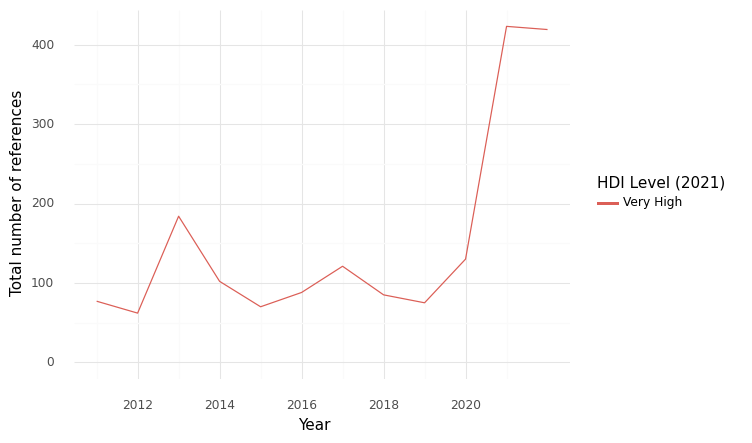

Data behind this chart, as committed beside it:
, HDI Level (2021), Year, intersection, climate, health, sum
0, Very High, 2011, 77.0, 840.0, 1850, 2767
1, Very High, 2012, 62.0, 715.0, 1834, 2611
2, Very High, 2013, 184.0, 909.0, 1978, 3071
3, Very High, 2014, 102.0, 1247, 1904, 3253
4, Very High, 2015, 70.0, 965.0, 1482, 2517
5, Very High, 2016, 88.0, 1060, 2271, 3419
6, Very High, 2017, 121.0, 1276, 2422, 3819
7, Very High, 2018, 85.0, 955.0, 2080, 3120
8, Very High, 2019, 75.0, 1427, 1960, 3462
9, Very High, 2020, 130.0, 1700, 2106, 3936
10, Very High, 2021, 423.0, 4032, 5619, 10074
11, Very High, 2022, 419.0, 4377, 4114, 8910
